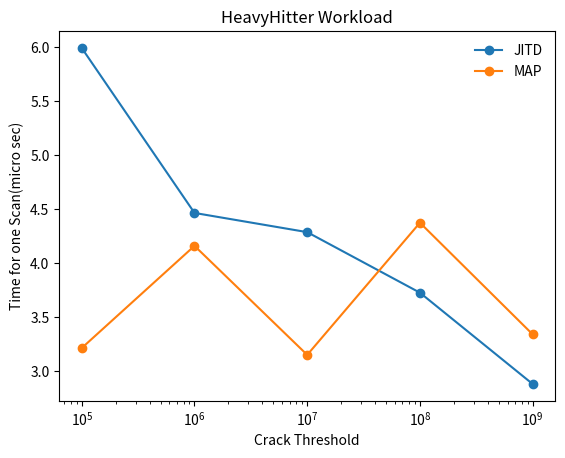

Generate this figure with matplotlib: (Note: this script raises an exception after producing the figure.)
# importing the required module

import matplotlib.pyplot as plt
import numpy as np
# x axis values

#xi = [i for i in range(0, len(x))]
# corresponding y axis values
f = plt.figure(1)
x = np.array([100000, 1000000, 10000000, 100000000, 1000000000])
y_j = np.array([599482.0,446773.0,428990.0,372912.0,288356.0])
y_j = y_j /100000.0
y_m =np.array([321695.0,416301.0,315340.0,437716.0,334322.0])
y_m = y_m /100000.0
# plotting the points
plt.plot(x, y_j, marker = 'o', label='JITD')
plt.plot(x, y_m, marker = 'o',label = 'MAP')
plt.xscale('log')
# plt.xlim(10000,10000000000)
# plt.ylim(10000,700000)
# naming the x axis
plt.xlabel('Crack Threshold')
# naming the y axis
plt.ylabel('Time for one Scan(micro sec)')
#plt.xticks(xi, x)
# giving a title to my graph
plt.title('HeavyHitter Workload')
plt.legend(loc='upper right', fancybox=True, framealpha=0.5, frameon=False)
plt.show()
font = {'family' : 'Times New Roman',
        'size'   : 8}
f.savefig("/Users/<user>/GitRepo/JITD_ICDE_2018F/jitd-cpp/Graphs/CrackThresholdVsScanTime_HeavyHitter.pdf",dpi = '300', bbox_inches='tight', format = 'pdf',transparent= 'true')